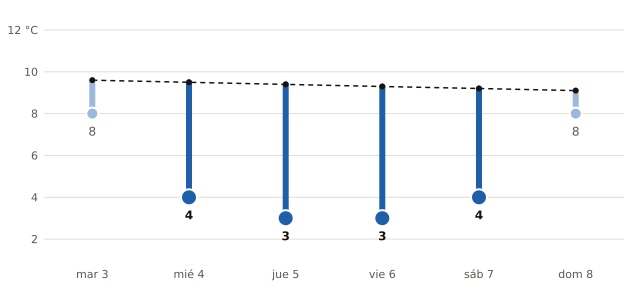

Source data for this figure (header and first rows):
fecha, mínima_prevista_C, mínima_normal_1991_2020_C
2026-11-03, 8, 9.6
2026-11-04, 4, 9.5
2026-11-05, 3, 9.4
2026-11-06, 3, 9.3
2026-11-07, 4, 9.2
2026-11-08, 8, 9.1
